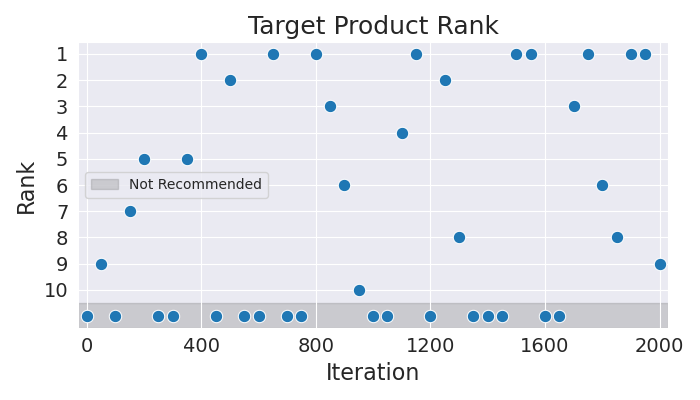

Values plotted in this chart, from the file beside it:
Iteration, Rank
0, 11
50, 9
100, 11
150, 7
200, 5
250, 11
300, 11
350, 5
400, 1
450, 11
500, 2
550, 11
600, 11
650, 1
700, 11
750, 11
800, 1
850, 3
900, 6
950, 10
1000, 11
1050, 11
1100, 4
1150, 1
1200, 11
1250, 2
1300, 8
1350, 11
1400, 11
1450, 11
1500, 1
1550, 1
1600, 11
1650, 11
1700, 3
1750, 1
1800, 6
1850, 8
1900, 1
1950, 1
2000, 9
